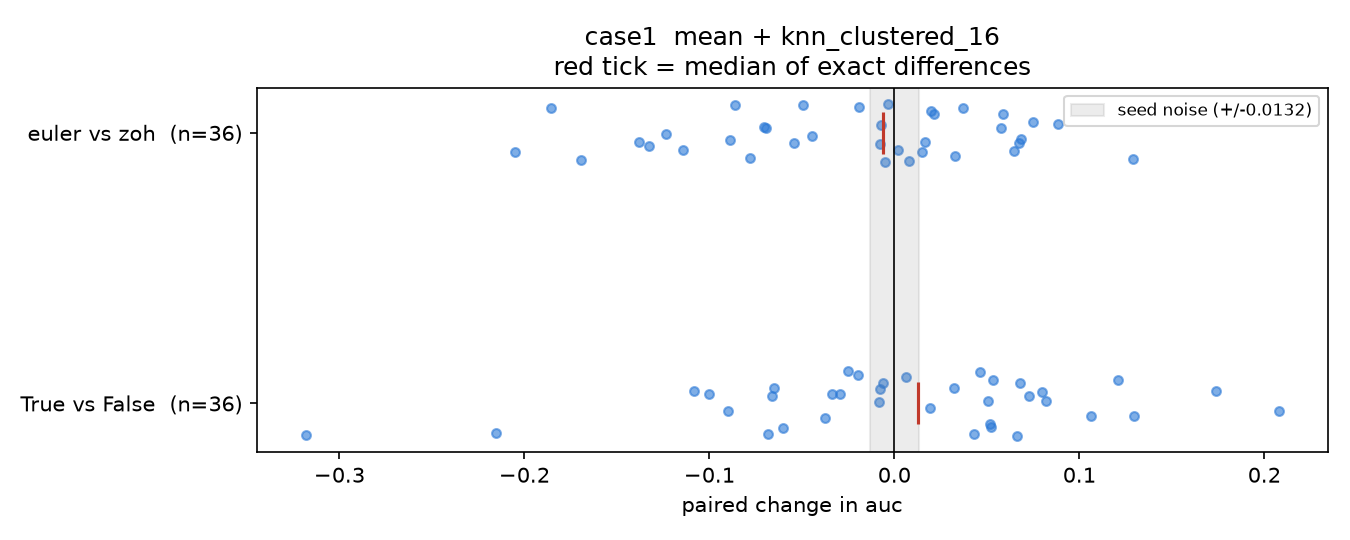

The data file committed next to this chart (first rows):
knob, contrast, delta, n_pairs
selective, True vs False, -0.1, 36
selective, True vs False, -0.03776, 36
selective, True vs False, -0.2155, 36
selective, True vs False, -0.3182, 36
selective, True vs False, 0.06807, 36
selective, True vs False, 0.006471, 36
selective, True vs False, 0.07293, 36
selective, True vs False, -0.06494, 36
selective, True vs False, 0.05056, 36
selective, True vs False, -0.01948, 36
selective, True vs False, -0.005883, 36
selective, True vs False, 0.0661, 36
selective, True vs False, 0.1208, 36
selective, True vs False, -0.0681, 36
selective, True vs False, 0.03211, 36
selective, True vs False, 0.05194, 36
selective, True vs False, 0.05306, 36
selective, True vs False, 0.08224, 36
selective, True vs False, 0.1061, 36
selective, True vs False, 0.0192, 36
selective, True vs False, 0.04302, 36
selective, True vs False, -0.06018, 36
selective, True vs False, 0.07969, 36
selective, True vs False, -0.02944, 36
selective, True vs False, -0.0659, 36
selective, True vs False, 0.2078, 36
selective, True vs False, -0.02481, 36
selective, True vs False, 0.04637, 36
selective, True vs False, 0.1741, 36
selective, True vs False, -0.03385, 36
selective, True vs False, -0.1084, 36
selective, True vs False, -0.08979, 36
selective, True vs False, 0.05234, 36
selective, True vs False, -0.007848, 36
selective, True vs False, -0.008078, 36
selective, True vs False, 0.1297, 36
discretization, euler vs zoh, -0.1235, 36
discretization, euler vs zoh, -0.1858, 36
discretization, euler vs zoh, -0.08632, 36
discretization, euler vs zoh, 0.01639, 36
discretization, euler vs zoh, -0.06916, 36
discretization, euler vs zoh, -0.007561, 36
discretization, euler vs zoh, -0.07039, 36
discretization, euler vs zoh, 0.06748, 36
discretization, euler vs zoh, -0.08897, 36
discretization, euler vs zoh, -0.01893, 36
discretization, euler vs zoh, 0.06459, 36
discretization, euler vs zoh, -0.007389, 36
discretization, euler vs zoh, -0.1692, 36
discretization, euler vs zoh, 0.01969, 36
discretization, euler vs zoh, 0.02158, 36
discretization, euler vs zoh, 0.00175, 36
discretization, euler vs zoh, 0.03706, 36
discretization, euler vs zoh, 0.007877, 36
discretization, euler vs zoh, -0.05411, 36
discretization, euler vs zoh, 0.03277, 36
discretization, euler vs zoh, -0.04459, 36
discretization, euler vs zoh, 0.0586, 36
discretization, euler vs zoh, -0.1142, 36
discretization, euler vs zoh, -0.005065, 36
... 12 more rows
